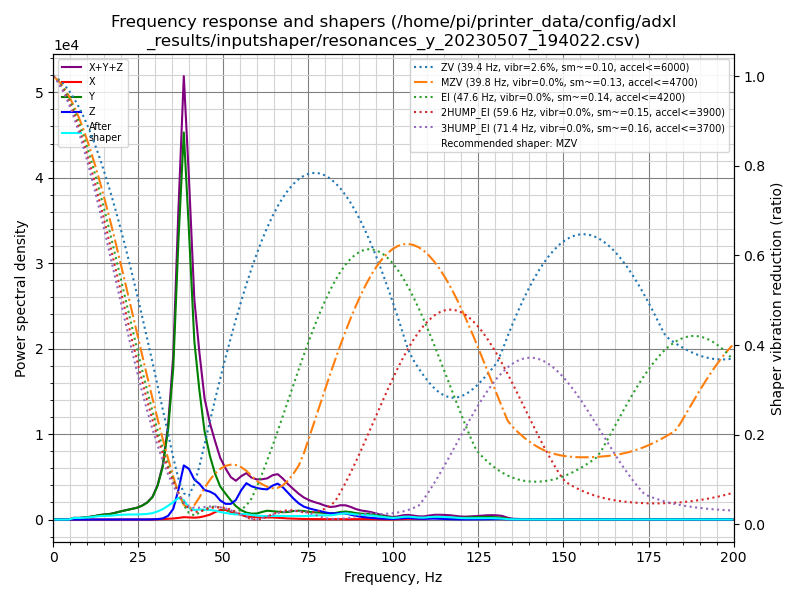

Source data for this figure (header and first rows):
freq, psd_x, psd_y, psd_z, psd_xyz
0.0, 2.603e+01, 5.418e+02, 1.423e+02, 7.102e+02
1.5, 4.444e+01, 3.201e+02, 9.517e+01, 4.597e+02
3.1, 3.702e+01, 3.026e+01, 1.900e+01, 8.628e+01
4.6, 3.739e+01, 3.763e+02, 1.920e+01, 4.329e+02
6.1, 4.019e+01, 1.186e+03, 1.916e+01, 1.246e+03
7.7, 4.120e+01, 1.465e+03, 1.792e+01, 1.524e+03
9.2, 3.708e+01, 2.239e+03, 1.687e+01, 2.293e+03
10.7, 3.514e+01, 3.361e+03, 1.789e+01, 3.414e+03
12.3, 3.478e+01, 5.131e+03, 1.805e+01, 5.184e+03
13.8, 3.523e+01, 7.414e+03, 1.727e+01, 7.467e+03
15.4, 3.643e+01, 9.375e+03, 2.014e+01, 9.432e+03
16.9, 3.417e+01, 1.131e+04, 2.539e+01, 1.137e+04
18.4, 3.380e+01, 1.488e+04, 3.437e+01, 1.495e+04
20.0, 3.779e+01, 1.948e+04, 3.919e+01, 1.956e+04
21.5, 4.923e+01, 2.379e+04, 4.917e+01, 2.389e+04
23.0, 6.506e+01, 2.851e+04, 7.408e+01, 2.865e+04
24.6, 8.796e+01, 3.395e+04, 1.063e+02, 3.415e+04
26.1, 1.341e+02, 4.219e+04, 1.515e+02, 4.248e+04
27.6, 2.220e+02, 5.462e+04, 2.792e+02, 5.512e+04
29.2, 3.736e+02, 7.685e+04, 6.216e+02, 7.785e+04
30.7, 8.766e+02, 1.216e+05, 1.579e+03, 1.241e+05
32.2, 1.693e+03, 1.991e+05, 4.216e+03, 2.050e+05
33.8, 2.966e+03, 3.589e+05, 1.469e+04, 3.765e+05
35.3, 4.438e+03, 6.288e+05, 4.421e+04, 6.774e+05
36.8, 6.954e+03, 1.196e+06, 1.272e+05, 1.330e+06
38.4, 1.075e+04, 1.744e+06, 2.438e+05, 1.998e+06
39.9, 1.025e+04, 1.355e+06, 2.375e+05, 1.603e+06
41.5, 9.138e+03, 8.676e+05, 1.944e+05, 1.071e+06
43.0, 1.138e+04, 6.491e+05, 1.800e+05, 8.405e+05
44.5, 1.747e+04, 4.608e+05, 1.541e+05, 6.323e+05
46.1, 2.664e+04, 3.420e+05, 1.508e+05, 5.194e+05
47.6, 4.110e+04, 2.555e+05, 1.404e+05, 4.370e+05
49.1, 5.506e+04, 1.903e+05, 1.100e+05, 3.553e+05
50.7, 5.688e+04, 1.529e+05, 9.320e+04, 3.030e+05
52.2, 4.623e+04, 1.179e+05, 9.590e+04, 2.600e+05
53.7, 3.653e+04, 8.464e+04, 1.232e+05, 2.443e+05
55.3, 3.030e+04, 6.015e+04, 1.914e+05, 2.818e+05
56.8, 2.077e+04, 4.624e+04, 2.421e+05, 3.091e+05
58.3, 1.855e+04, 4.038e+04, 2.274e+05, 2.864e+05
59.9, 1.721e+04, 4.282e+04, 2.214e+05, 2.814e+05
61.4, 1.519e+04, 5.446e+04, 2.203e+05, 2.899e+05
62.9, 1.576e+04, 6.537e+04, 2.224e+05, 3.035e+05
64.5, 1.577e+04, 6.271e+04, 2.567e+05, 3.351e+05
66.0, 1.346e+04, 5.977e+04, 2.781e+05, 3.513e+05
67.5, 1.100e+04, 5.797e+04, 2.556e+05, 3.246e+05
69.1, 9.025e+03, 6.136e+04, 2.147e+05, 2.851e+05
70.6, 7.465e+03, 7.028e+04, 1.748e+05, 2.526e+05
72.2, 6.145e+03, 7.516e+04, 1.363e+05, 2.176e+05
73.7, 5.042e+03, 7.345e+04, 1.117e+05, 1.902e+05
75.2, 4.332e+03, 6.835e+04, 9.855e+04, 1.712e+05
76.8, 4.020e+03, 6.494e+04, 8.805e+04, 1.570e+05
78.3, 3.394e+03, 6.396e+04, 7.902e+04, 1.464e+05
79.8, 2.691e+03, 6.066e+04, 6.786e+04, 1.312e+05
81.4, 2.238e+03, 5.790e+04, 5.989e+04, 1.200e+05
82.9, 3.333e+03, 6.336e+04, 5.991e+04, 1.266e+05
84.4, 4.134e+03, 7.474e+04, 6.270e+04, 1.416e+05
86.0, 2.968e+03, 8.061e+04, 5.981e+04, 1.434e+05
87.5, 3.241e+03, 7.609e+04, 4.959e+04, 1.289e+05
89.0, 3.946e+03, 6.726e+04, 3.778e+04, 1.090e+05
90.6, 4.832e+03, 6.213e+04, 2.873e+04, 9.569e+04
... 71 more rows
